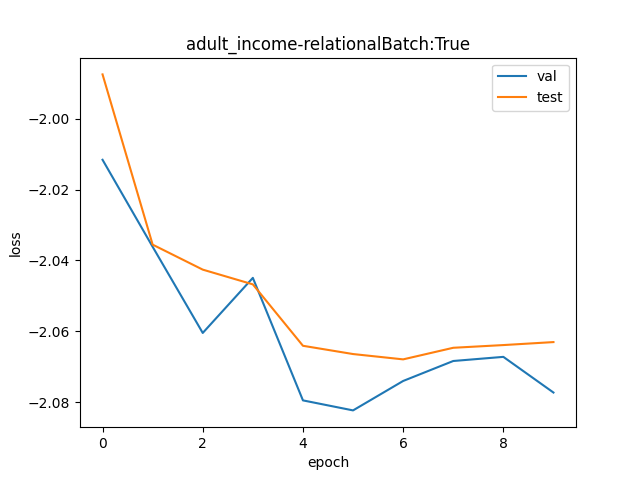

The file beside this chart, header and first rows:
val, test
0.1338, 0.137
0.1305, 0.1306
0.1274, 0.1297
0.1294, 0.1292
0.125, 0.1269
0.1246, 0.1266
0.1257, 0.1264
0.1264, 0.1269
0.1265, 0.127
0.1253, 0.1271
